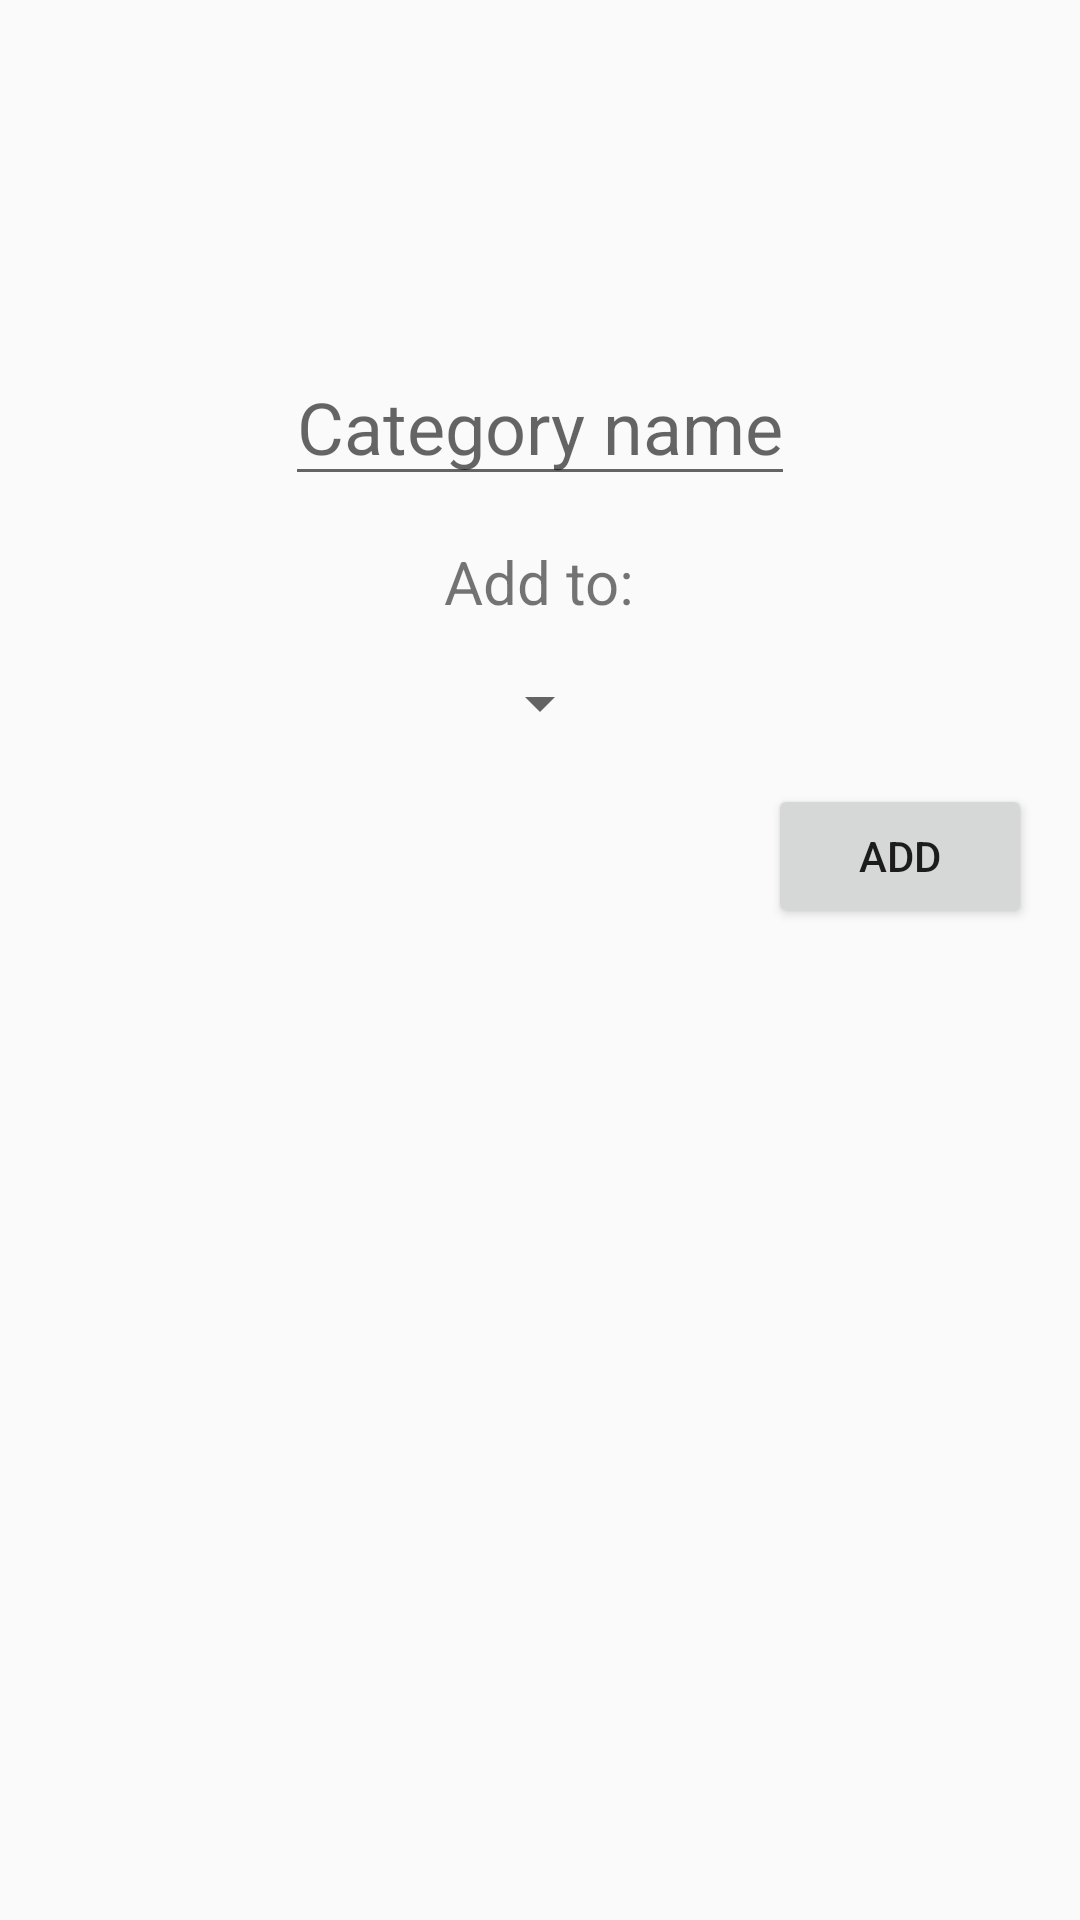

Layout XML and referenced resources for this Android screen:
<!-- AndroidManifest.xml: application theme AppTheme -->
<!-- res/layout/activity_add_category.xml -->
<?xml version="1.0" encoding="utf-8"?>
<RelativeLayout xmlns:android="http://schemas.android.com/apk/res/android"
    android:layout_width="match_parent"
    android:layout_height="match_parent"
    android:paddingBottom="@dimen/activity_vertical_margin"
    android:paddingLeft="@dimen/activity_horizontal_margin"
    android:paddingRight="@dimen/activity_horizontal_margin"
    android:paddingTop="@dimen/activity_vertical_margin">

    <EditText
        android:id="@+id/etCategoryName"
        android:layout_width="wrap_content"
        android:layout_height="wrap_content"
        android:layout_centerHorizontal="true"
        android:layout_marginTop="100dp"
        android:layout_weight="1"
        android:hint="@string/category_name_activity_add_category"
        android:inputType="textCapWords"
        android:textSize="24sp">

    </EditText>

    <TextView
        android:id="@+id/txAddTo"
        android:layout_width="wrap_content"
        android:layout_height="wrap_content"
        android:layout_below="@+id/etCategoryName"
        android:layout_centerHorizontal="true"
        android:layout_marginLeft="5dp"
        android:layout_marginTop="15dp"
        android:text="@string/add_to_activity_add_category"
        android:textSize="20sp">

    </TextView>

    <Spinner
        android:id="@+id/spCategoryChoose"
        android:layout_width="wrap_content"
        android:layout_height="wrap_content"
        android:layout_below="@+id/txAddTo"
        android:layout_centerHorizontal="true"
        android:layout_marginTop="15dp"
        android:layout_weight="1" />

    <Button
        android:id="@+id/btnAddCategory"
        android:layout_width="wrap_content"
        android:layout_height="wrap_content"
        android:layout_alignParentEnd="true"
        android:layout_alignParentRight="true"
        android:layout_below="@+id/spCategoryChoose"
        android:layout_marginTop="15dp"
        android:text="@string/add_button_expense_layout">

    </Button>


</RelativeLayout>
<!-- resources referenced by this layout -->
<resources>
  <dimen name="activity_horizontal_margin">16dp</dimen>
  <dimen name="activity_vertical_margin">16dp</dimen>
  <string name="add_button_expense_layout">Add</string>
  <string name="add_to_activity_add_category">Add to: </string>
  <string name="category_name_activity_add_category">Category name</string>
  <style name="AppTheme" parent="Theme.AppCompat.Light.DarkActionBar">
          
          <item name="colorPrimary">@color/colorPrimary</item>
          <item name="colorPrimaryDark">@color/colorPrimaryDark</item>
          <item name="colorAccent">@color/colorAccent</item>
      </style>
  <!-- not gathered from this repository: default colours our renderer supplied (Android Studio template values) -->
  <color name="colorPrimary">#FF6200EE</color>
  <color name="colorPrimaryDark">#FF3700B3</color>
  <color name="colorAccent">#FF03DAC5</color>
</resources>
